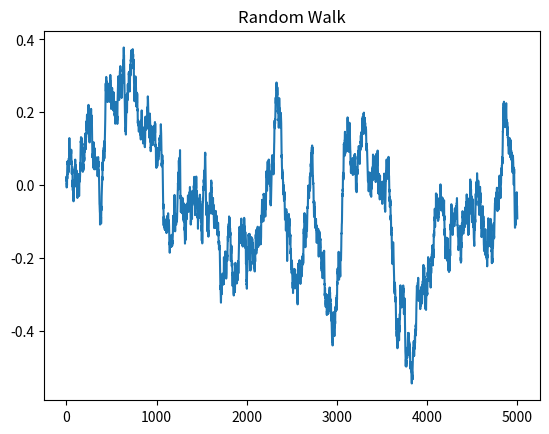
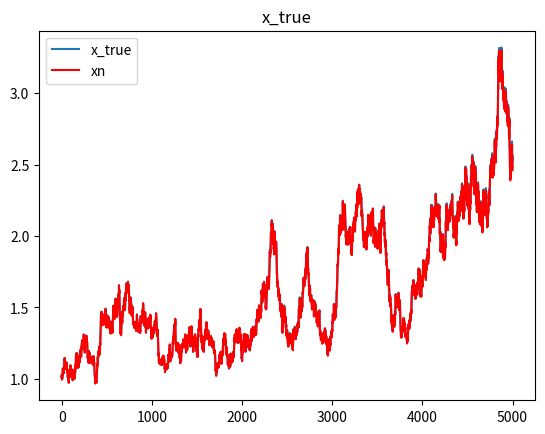
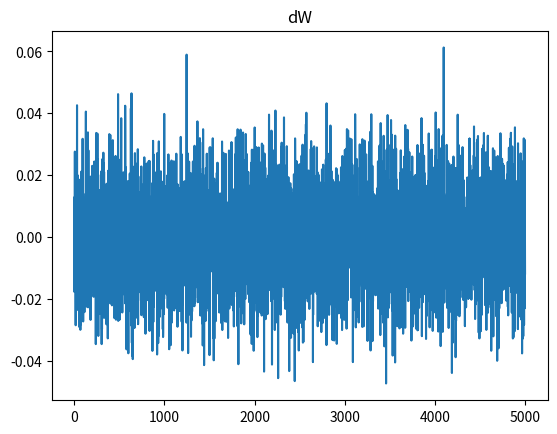

The script that saved these images, in order:
#!/usr/bin/env python3
# -*- coding: utf-8 -*-
"""
Created on Fri Jan 17 14:25:03 2020

[redacted]
"""

import numpy as np
import matplotlib.pyplot as plt

try:
    plt.close('all')
except:
    pass

dt = 2e-4
n=int(1/dt)+1

dW = np.random.normal(0,1,n)*np.sqrt(dt)
W = np.cumsum(dW)

plt.figure()
plt.plot(W)
plt.title("Random Walk")


x = np.zeros(int(1/dt)+1)
x_true = np.zeros(int(1/dt)+1)
x0 = 1.0
a = 1.5
b = 1.0

t = np.arange(0,1+dt,dt)

for i in range(len(t)):
    #print(i)
    x_true[i] = x0 * np.exp((a-0.5*b**2)*t[i]+b*W[i])
    
plt.figure()
plt.plot(x_true,label="x_true")
plt.title("x_true")



#%% Diskrete Loesung

x_n = 1
xn = []


for i in range(0,n):
    x_n = x_n + a*x_n*dt + b*x_n*dW[i]
    xn.append(x_n)
    
#plt.figure()
plt.plot(xn,"r",label="xn")
plt.legend()
#plt.title("xn")

plt.figure()
plt.plot(dW)
plt.title("dW")